Run: headless pygame with SDL's dummy video driver; simulated clock (each Clock.tick advances the game by its frame time, no real sleeping); random seed 0; keys injected as events and as key.get_pressed() state; no mouse input.
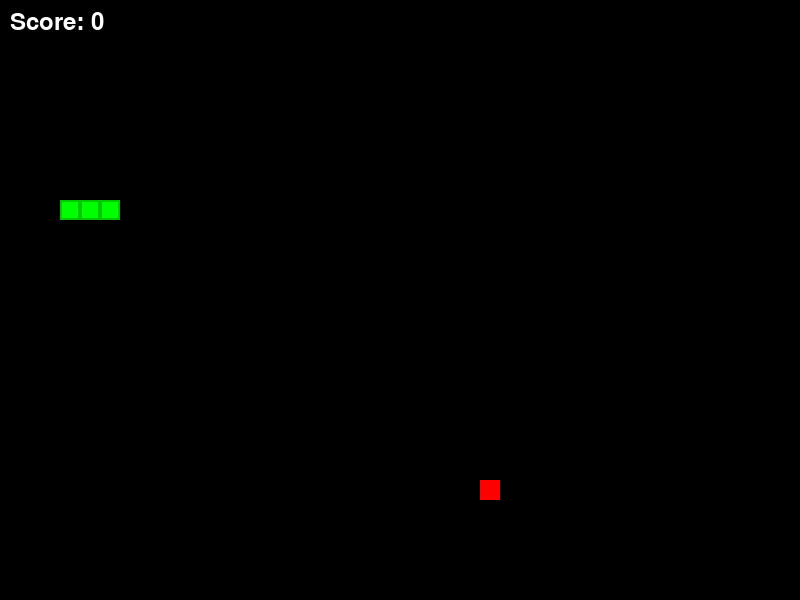
Frame 1 of 4 · flips 1–60 · no input
Frame 2 of 4 · flips 61–180 · tapped SPACE, RETURN · held RIGHT (→), D · screen unchanged from frame 1, image omitted
Frame 3 of 4 · flips 181–300 · held DOWN (↓), S · screen unchanged from frame 2, image omitted
Frame 4 of 4 · flips 301–420 · held LEFT (←), A, UP (↑), W · screen unchanged from frame 3, image omitted

The pygame program that drew these frames:

import pygame
import random
import sys

# Initialize Pygame
pygame.init()

# Constants
WINDOW_WIDTH = 800
WINDOW_HEIGHT = 600
CELL_SIZE = 20
CELL_NUMBER_X = WINDOW_WIDTH // CELL_SIZE
CELL_NUMBER_Y = WINDOW_HEIGHT // CELL_SIZE

# Colors
BLACK = (0, 0, 0)
GREEN = (0, 255, 0)
RED = (255, 0, 0)
WHITE = (255, 255, 255)
DARK_GREEN = (0, 200, 0)

# Set up the display
screen = pygame.display.set_mode((WINDOW_WIDTH, WINDOW_HEIGHT))
pygame.display.set_caption('Snake Game')
clock = pygame.time.Clock()
font = pygame.font.Font(None, 36)

class Snake:
    def __init__(self):
        self.body = [pygame.Vector2(5, 10), pygame.Vector2(4, 10), pygame.Vector2(3, 10)]
        self.direction = pygame.Vector2(1, 0)
        self.new_block = False

    def draw_snake(self):
        for block in self.body:
            x_pos = int(block.x * CELL_SIZE)
            y_pos = int(block.y * CELL_SIZE)
            block_rect = pygame.Rect(x_pos, y_pos, CELL_SIZE, CELL_SIZE)
            pygame.draw.rect(screen, GREEN, block_rect)
            pygame.draw.rect(screen, DARK_GREEN, block_rect, 2)

    def move_snake(self):
        if self.new_block:
            body_copy = self.body[:]
            body_copy.insert(0, body_copy[0] + self.direction)
            self.body = body_copy[:]
            self.new_block = False
        else:
            body_copy = self.body[:-1]
            body_copy.insert(0, body_copy[0] + self.direction)
            self.body = body_copy[:]

    def add_block(self):
        self.new_block = True

    def check_collision(self):
        # Check wall collision
        if not 0 <= self.body[0].x < CELL_NUMBER_X or not 0 <= self.body[0].y < CELL_NUMBER_Y:
            return True
        
        # Check self collision
        for block in self.body[1:]:
            if block == self.body[0]:
                return True
        
        return False

class Food:
    def __init__(self):
        self.randomize()

    def draw_food(self):
        x_pos = int(self.pos.x * CELL_SIZE)
        y_pos = int(self.pos.y * CELL_SIZE)
        food_rect = pygame.Rect(x_pos, y_pos, CELL_SIZE, CELL_SIZE)
        pygame.draw.rect(screen, RED, food_rect)

    def randomize(self):
        self.x = random.randint(0, CELL_NUMBER_X - 1)
        self.y = random.randint(0, CELL_NUMBER_Y - 1)
        self.pos = pygame.Vector2(self.x, self.y)

class Game:
    def __init__(self):
        self.snake = Snake()
        self.food = Food()
        self.score = 0

    def update(self):
        self.snake.move_snake()
        self.check_collision()
        self.check_fail()

    def draw_elements(self):
        screen.fill(BLACK)
        self.food.draw_food()
        self.snake.draw_snake()
        self.draw_score()

    def check_collision(self):
        if self.food.pos == self.snake.body[0]:
            self.food.randomize()
            self.snake.add_block()
            self.score += 1
            # Make sure food doesn't spawn on snake body
            for block in self.snake.body[1:]:
                if block == self.food.pos:
                    self.food.randomize()

    def check_fail(self):
        if self.snake.check_collision():
            self.game_over()

    def game_over(self):
        screen.fill(BLACK)
        game_over_text = font.render(f'Game Over! Score: {self.score}', True, WHITE)
        restart_text = font.render('Press SPACE to restart or ESC to quit', True, WHITE)
        game_over_rect = game_over_text.get_rect(center=(WINDOW_WIDTH/2, WINDOW_HEIGHT/2 - 50))
        restart_rect = restart_text.get_rect(center=(WINDOW_WIDTH/2, WINDOW_HEIGHT/2 + 50))
        screen.blit(game_over_text, game_over_rect)
        screen.blit(restart_text, restart_rect)
        pygame.display.update()
        
        waiting = True
        while waiting:
            for event in pygame.event.get():
                if event.type == pygame.QUIT:
                    pygame.quit()
                    sys.exit()
                if event.type == pygame.KEYDOWN:
                    if event.key == pygame.K_SPACE:
                        waiting = False
                        self.__init__()
                    elif event.key == pygame.K_ESCAPE:
                        pygame.quit()
                        sys.exit()

    def draw_score(self):
        score_text = font.render(f'Score: {self.score}', True, WHITE)
        screen.blit(score_text, (10, 10))

def main():
    game = Game()
    SCREEN_UPDATE = pygame.USEREVENT
    pygame.time.set_timer(SCREEN_UPDATE, 150)

    running = True
    while running:
        for event in pygame.event.get():
            if event.type == pygame.QUIT:
                running = False
            if event.type == SCREEN_UPDATE:
                game.update()
            if event.type == pygame.KEYDOWN:
                # Arrow key controls
                if event.key == pygame.K_UP:
                    if game.snake.direction.y != 1:
                        game.snake.direction = pygame.Vector2(0, -1)
                if event.key == pygame.K_DOWN:
                    if game.snake.direction.y != -1:
                        game.snake.direction = pygame.Vector2(0, 1)
                if event.key == pygame.K_LEFT:
                    if game.snake.direction.x != 1:
                        game.snake.direction = pygame.Vector2(-1, 0)
                if event.key == pygame.K_RIGHT:
                    if game.snake.direction.x != -1:
                        game.snake.direction = pygame.Vector2(1, 0)

        game.draw_elements()
        pygame.display.update()
        clock.tick(60)

    pygame.quit()
    sys.exit()

if __name__ == "__main__":
    main()
